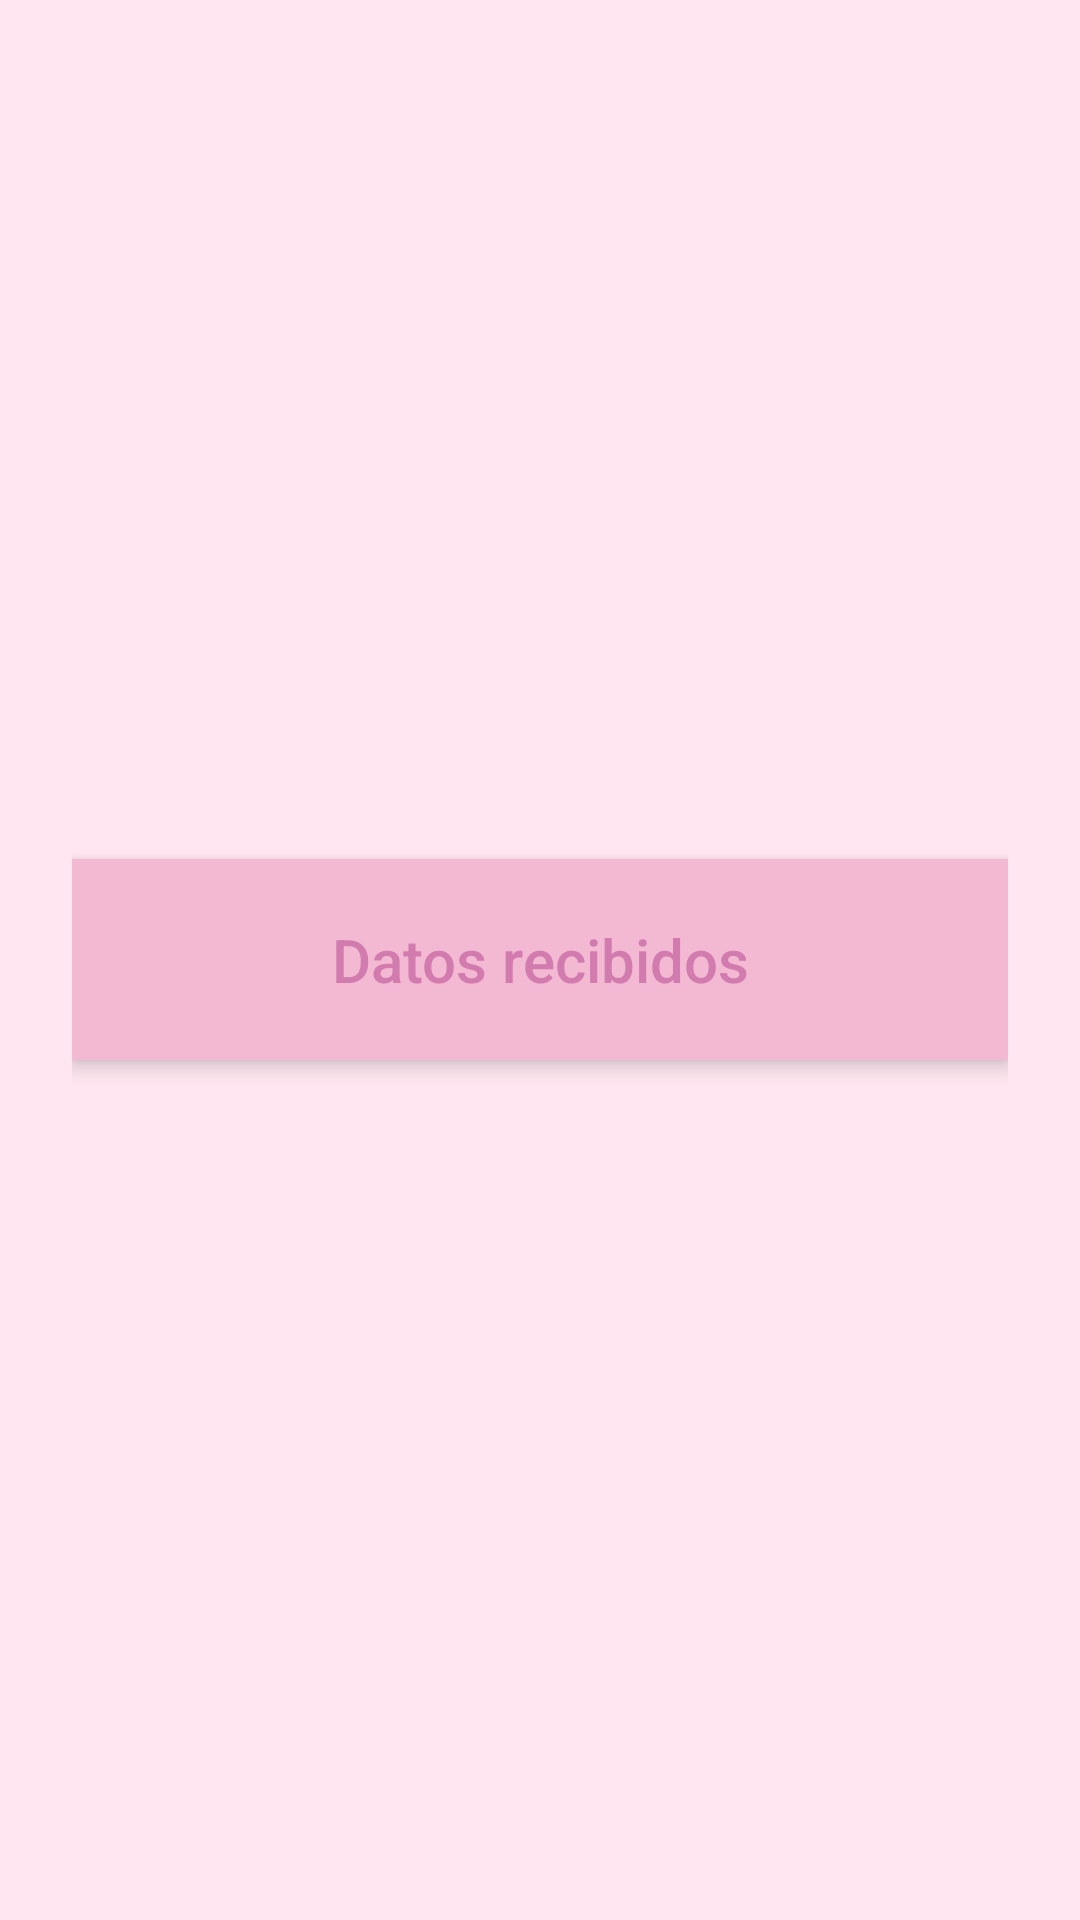

Layout XML and referenced resources for this Android screen:
<!-- AndroidManifest.xml: application theme Theme.Prac1_7S11 -->
<!-- res/layout/activity_second.xml -->
<?xml version="1.0" encoding="utf-8"?>
<LinearLayout xmlns:android="http://schemas.android.com/apk/res/android"
    android:layout_width="match_parent"
    android:layout_height="match_parent"
    android:orientation="vertical"
    android:gravity="center"
    android:padding="24dp"
    android:background="#FFE6F0"> 

    <TextView
        android:id="@+id/tvResultado"
        android:layout_width="match_parent"
        android:layout_height="wrap_content"
        android:text="Datos recibidos"
        android:textSize="20sp"
        android:textColor="#D17BAE"
        android:gravity="center"
        android:padding="20dp"
        android:layout_marginTop="24dp"
        android:layout_marginBottom="24dp"
        android:background="#FFFFFFFF"
        android:backgroundTint="#F3B9D3"
        android:elevation="4dp"
        android:fontFamily="sans-serif-medium" />

</LinearLayout>
<!-- resources referenced by this layout -->
<resources>
  <style name="Theme.Prac1_7S11" parent="Base.Theme.Prac1_7S11" />
  <style name="Base.Theme.Prac1_7S11" parent="Theme.Material3.DayNight.NoActionBar">
          
          
      </style>
</resources>
